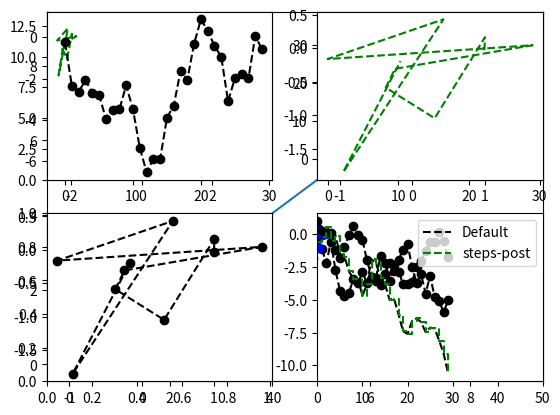
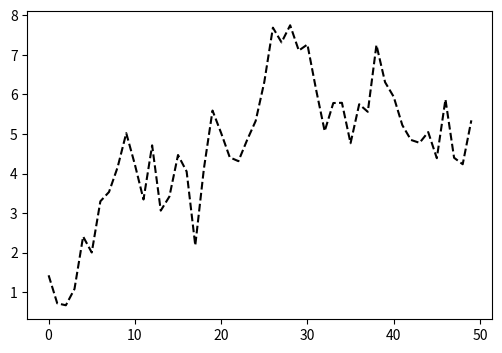
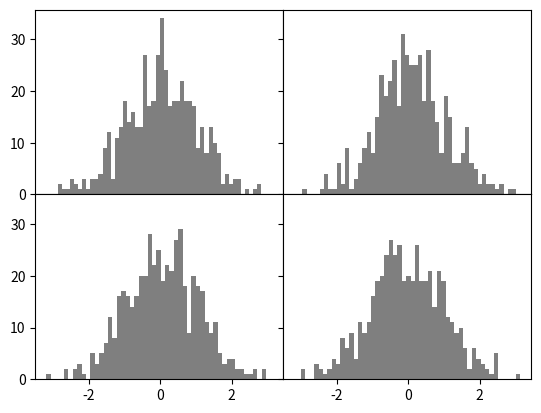
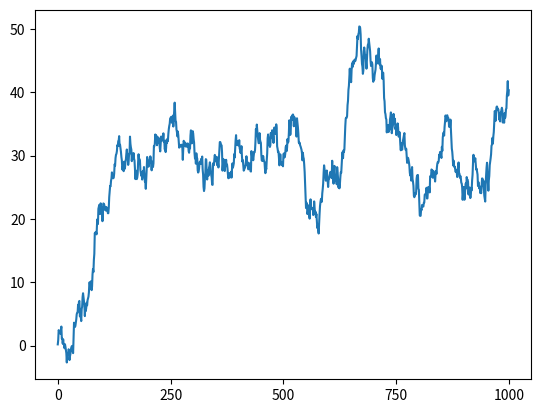

Python code for these plots, in order: (Note: this script raises an exception after producing the figures.)
# -*- coding: utf-8 -*-
"""
Created on Sun Jul 17 00:33:08 2016

[redacted]
Chapter 8 Plotting and Visualization
"""
import numpy as np
from pylab import * #equal to ipython --pylab
plot(np.arange(10)) #test
import matplotlib.pyplot as plt
"""
Figures and Subplots
"""
fig = plt.figure(1, figsize=(8, 6))
fig2 = plt.figure(2, figsize=(6, 4))
plt.gcf()
ax1 = fig.add_subplot(2, 2, 1)
ax2 = fig.add_subplot(2, 2, 2)
ax3 = fig.add_subplot(2, 2, 3)
plt.plot(np.random.randn(50).cumsum(), 'k--')
_ = ax1.hist(np.random.randn(100), bins=20, color='k', alpha=0.3)
ax2.scatter(np.arange(30), np.arange(30)+3*np.random.randn(30))
fig, axes = plt.subplots(2, 3, sharex=True, sharey=True)
#adjusting the spacing around subplots
fig, axes = plt.subplots(2, 2, sharex=True, sharey=True)
for i in range(2):
    for j in range(2):
        axes[i, j].hist(np.random.randn(500), bins=50, color='k', alpha=0.5)
plt.subplots_adjust(wspace=0, hspace=0)    

"""
Colors, Markers, and Line Style
"""
fig = plt.figure(1)
ax = fig.add_subplot(2,2,1)
x, y = np.random.randn(10), np.random.randn(10)
ax.plot(x, y, 'g--')
ax2 = fig.add_subplot(2,2,2)
ax2.plot(x, y, linestyle='--', color='g')
ax3 = fig.add_subplot(2,2,3)
ax3.plot(x, y, 'ko--')
ax4 = fig.add_subplot(2,2,4)
ax4.plot(np.random.randn(30).cumsum(), 'ko--')
ax4.get_xlim()
ax4.get_xticks()
ax4.set_xlim([0, 40])
ax.plot(np.random.randn(30).cumsum(), linestyle='dashed', color='k', marker='o')
plt.plot(x, y, 'bo--')
plot(np.random.randn(30).cumsum(), color='k', linestyle='dashed', marker='o')
data = np.random.randn(30).cumsum()
plt.plot(data, 'k--', label='Default')
plt.plot(data, 'g--', drawstyle='steps-post', label='steps-post')
plt.legend(loc='best')
"""
Ticks, labels, and legends
"""
plt.xlim()
plt.xlim([0, 50])
fig = plt.figure(); ax = fig.add_subplot(1, 1, 1)
ax.plot(np.random.randn(1000).cumsum())
ticks = ax.set_xticks([0, 250, 500, 750, 1000])
labels = ax.set_xticklabels(['one', 'two', 'three', 'four', 'five', 'six'],
                            rotation=30, fontsize='small') #'six' doesn't show
ax.set_xlabel('Stages')
ax.set_title('My first matplotlib plot')
fig = plt.figure(); ax = fig.add_subplot(1, 1, 1)
ax.plot(np.random.randn(1000).cumsum(), 'k', label='one')
ax.plot(np.random.randn(1000).cumsum(), 'k--', label='two')
ax.plot(np.random.randn(1000).cumsum(), 'k.', label='three')
ax.legend(loc='best')
